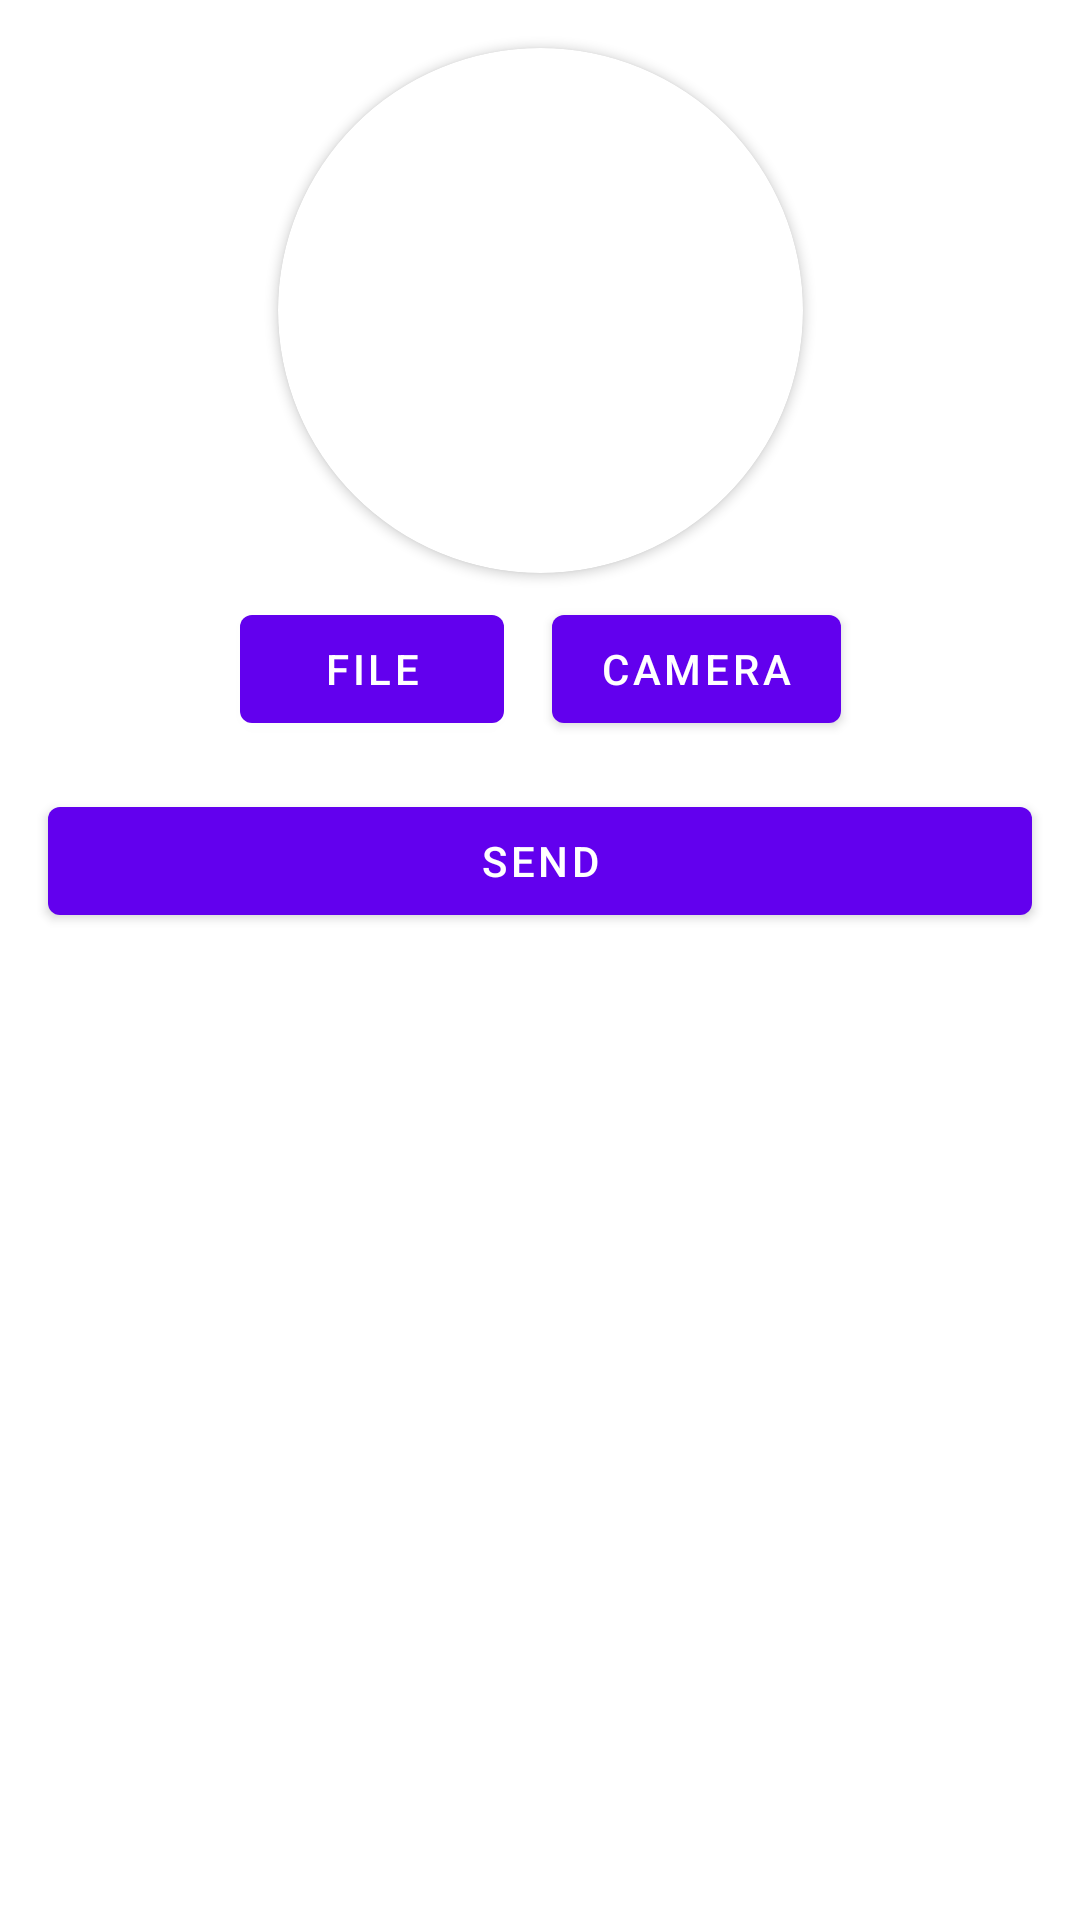

Layout XML and referenced resources for this Android screen:
<!-- AndroidManifest.xml: application theme Theme.QuizThree -->
<!-- res/layout/fragment_upload_image.xml -->
<?xml version="1.0" encoding="utf-8"?>
<androidx.constraintlayout.widget.ConstraintLayout xmlns:android="http://schemas.android.com/apk/res/android"
    android:layout_width="match_parent"
    android:layout_height="match_parent"
    xmlns:app="http://schemas.android.com/apk/res-auto">

    <androidx.cardview.widget.CardView
        android:id="@+id/cardviewImage"
        android:layout_width="175dp"
        android:layout_height="175dp"
        android:layout_margin="16dp"
        app:cardCornerRadius="100dp"
        app:layout_constraintEnd_toEndOf="parent"
        app:layout_constraintStart_toStartOf="parent"
        app:layout_constraintTop_toTopOf="parent">

        <ImageView
            android:id="@+id/imageviewUser"
            android:layout_width="match_parent"
            android:layout_height="match_parent"
            android:scaleType="fitXY" />

    </androidx.cardview.widget.CardView>

    <com.google.android.material.button.MaterialButton
        android:id="@+id/buttonOpenCamera"
        android:layout_width="wrap_content"
        android:layout_height="wrap_content"
        android:layout_marginTop="8dp"
        android:layout_marginEnd="16dp"
        android:text="Camera"
        app:layout_constraintBottom_toBottomOf="@+id/buttonOpenFile"
        app:layout_constraintEnd_toEndOf="parent"
        app:layout_constraintHorizontal_chainStyle="packed"
        app:layout_constraintStart_toEndOf="@+id/buttonOpenFile"
        app:layout_constraintTop_toBottomOf="@+id/cardviewImage" />

    <com.google.android.material.button.MaterialButton
        android:layout_margin="16dp"
        android:id="@+id/buttonSendImage"
        android:layout_width="0dp"
        android:layout_height="wrap_content"
        android:layout_marginEnd="16dp"
        android:text="Send"
        app:layout_constraintEnd_toEndOf="parent"
        app:layout_constraintHorizontal_chainStyle="packed"
        app:layout_constraintStart_toStartOf="parent"
        app:layout_constraintTop_toBottomOf="@+id/buttonOpenFile" />

    <com.google.android.material.button.MaterialButton
        android:id="@+id/buttonOpenFile"
        android:layout_width="wrap_content"
        android:layout_height="wrap_content"
        android:layout_marginStart="16dp"
        android:layout_marginTop="8dp"
        android:layout_marginEnd="16dp"
        android:text="File"
        app:layout_constraintEnd_toStartOf="@+id/buttonOpenCamera"
        app:layout_constraintHorizontal_chainStyle="packed"
        app:layout_constraintStart_toStartOf="parent"
        app:layout_constraintTop_toBottomOf="@+id/cardviewImage" />

</androidx.constraintlayout.widget.ConstraintLayout>
<!-- resources referenced by this layout -->
<resources>
  <style name="Theme.QuizThree" parent="Theme.MaterialComponents.DayNight.DarkActionBar">
          
          <item name="colorPrimary">@color/purple_500</item>
          <item name="colorPrimaryVariant">@color/purple_700</item>
          <item name="colorOnPrimary">@color/white</item>
          
          <item name="colorSecondary">@color/teal_200</item>
          <item name="colorSecondaryVariant">@color/teal_700</item>
          <item name="colorOnSecondary">@color/black</item>
          
          <item name="android:statusBarColor" tools:targetApi="l">?attr/colorPrimaryVariant</item>
          
      </style>
  <!-- not gathered from this repository: default colours our renderer supplied (Android Studio template values) -->
  <color name="purple_500">#FF6200EE</color>
  <color name="purple_700">#FF3700B3</color>
  <color name="teal_200">#FF03DAC5</color>
  <color name="teal_700">#FF018786</color>
  <color name="black">#FF000000</color>
  <color name="white">#FFFFFFFF</color>
</resources>
